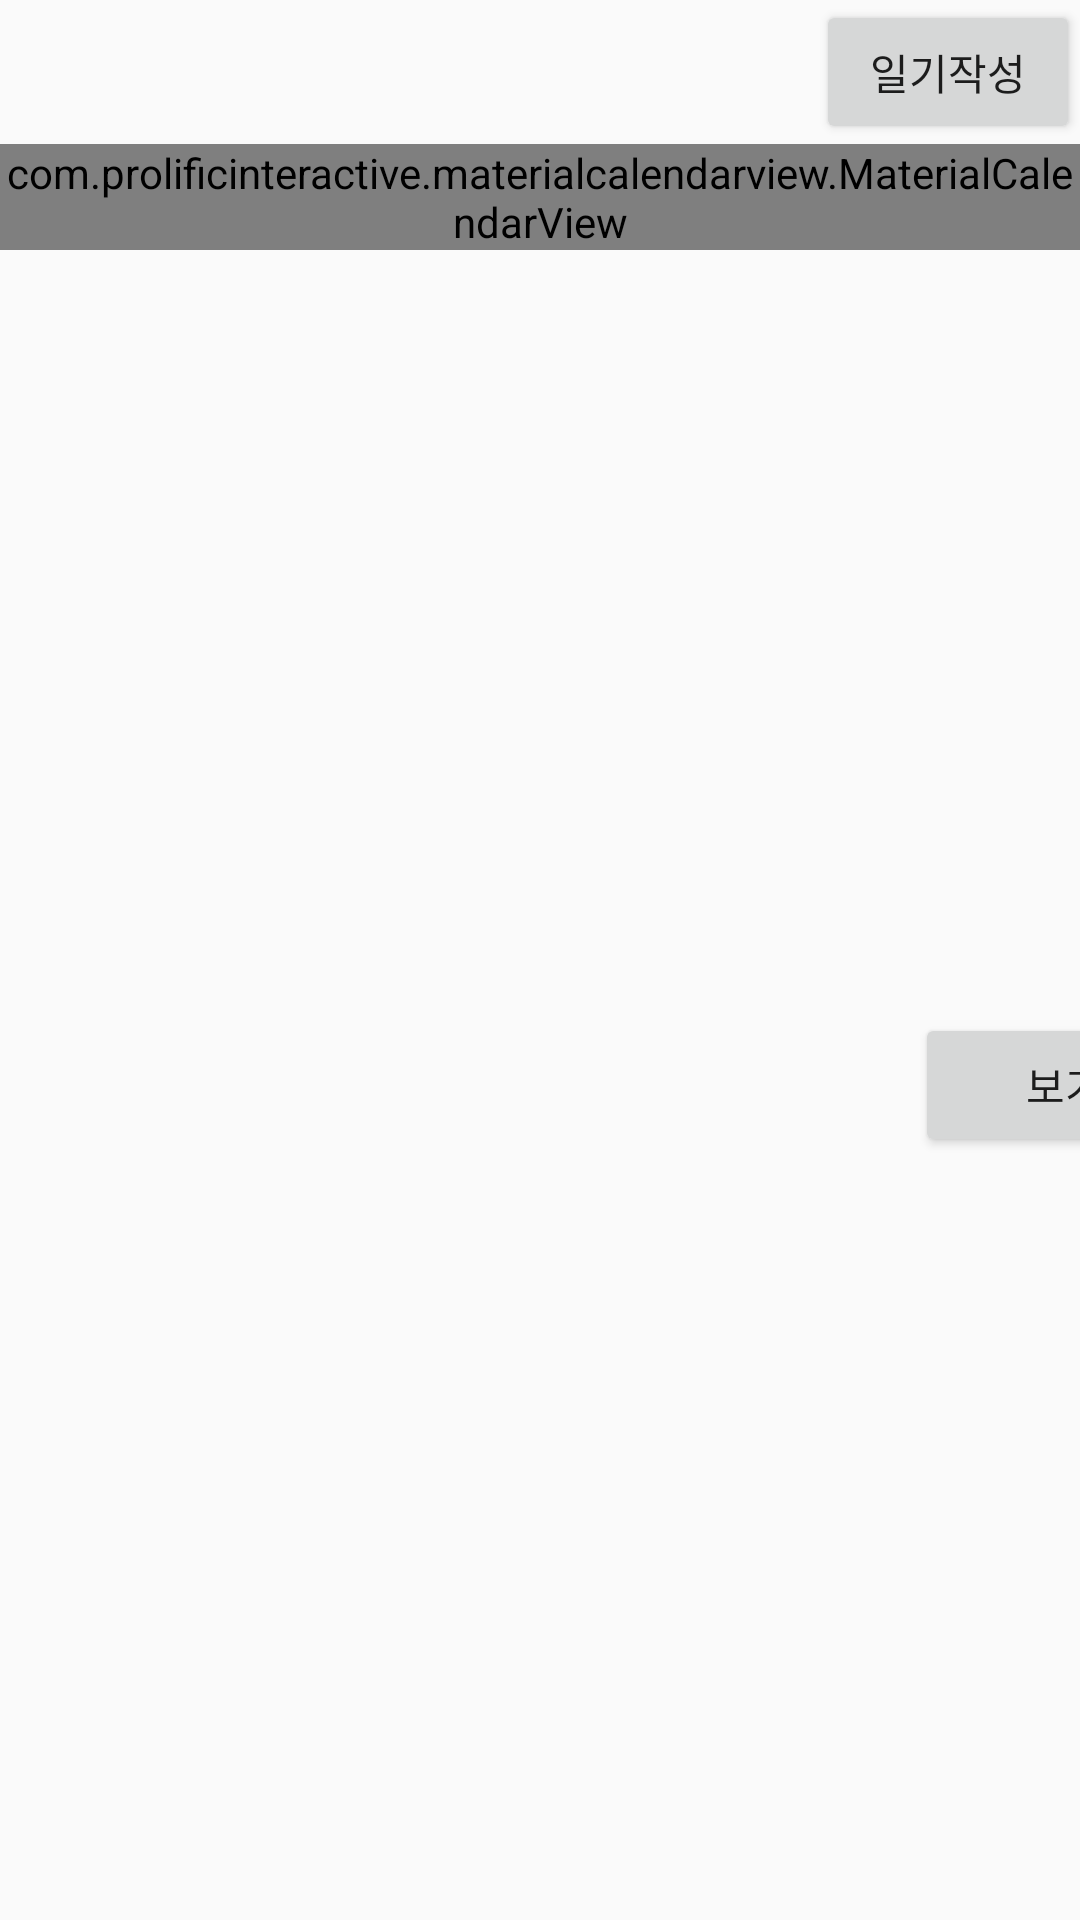

Write the Android layout XML for this screen, with the resource values it uses.
<!-- AndroidManifest.xml: application theme Theme.Diaryapp -->
<!-- res/layout/activity_main.xml -->
<?xml version="1.0" encoding="utf-8"?>
<LinearLayout xmlns:android="http://schemas.android.com/apk/res/android"
    xmlns:app="http://schemas.android.com/apk/res-auto"
    xmlns:tools="http://schemas.android.com/tools"
    android:layout_width="match_parent"
    android:layout_height="match_parent"
    tools:context=".MainActivity"
    android:orientation="vertical">

    <Button
        android:id="@+id/Write_button"
        android:layout_width="wrap_content"
        android:layout_height="wrap_content"
        android:layout_gravity="right"
        android:text="일기작성" />

    <com.prolificinteractive.materialcalendarview.MaterialCalendarView
        android:id="@+id/Main_calendar"
        android:layout_width="match_parent"
        android:layout_height="wrap_content"
        app:mcv_showOtherDates="all"
        app:mcv_selectionColor="#00F"/>

    <LinearLayout
        android:layout_width="match_parent"
        android:layout_height="match_parent"
        android:orientation="horizontal">

        <TextView
            android:id="@+id/titleText"
            android:layout_width="305dp"
            android:layout_height="wrap_content"
            android:gravity="center"
            android:layout_gravity="center"
            android:text=""/>
        <Button
            android:id="@+id/check_Button"
            android:layout_width="100dp"
            android:layout_height="wrap_content"
            android:layout_gravity="center"
            android:text="보기" />
    </LinearLayout>

</LinearLayout>
<!-- resources referenced by this layout -->
<resources>
  <style name="Theme.Diaryapp" parent="Theme.AppCompat.Light.DarkActionBar">
          
          <item name="colorPrimary">@color/purple_500</item>
          <item name="colorPrimaryDark">@color/purple_700</item>
          <item name="colorAccent">@color/teal_200</item>
          
      </style>
  <!-- not gathered from this repository: default colours our renderer supplied (Android Studio template values) -->
  <color name="purple_500">#FF6200EE</color>
  <color name="purple_700">#FF3700B3</color>
  <color name="teal_200">#FF03DAC5</color>
</resources>
